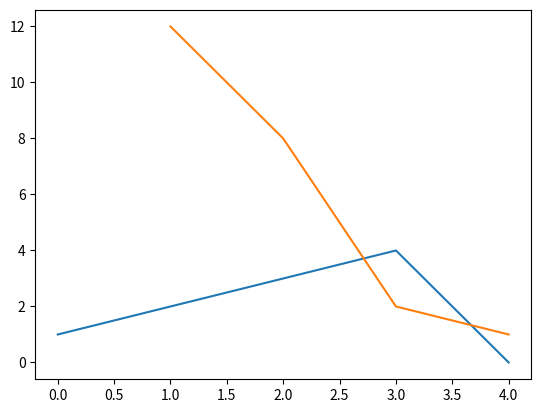
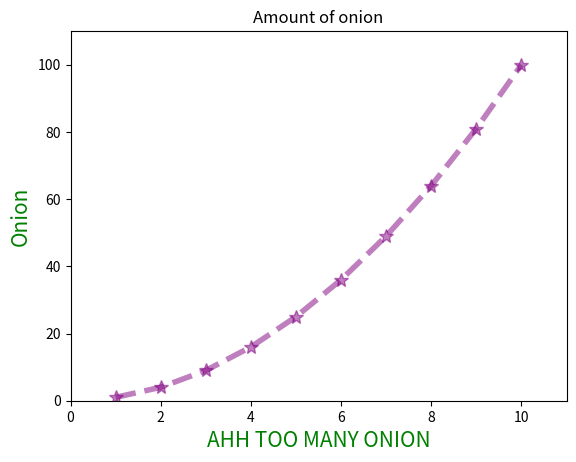

Reproduce these figures in Python, in order.
# plotting (with matplotlib)
import matplotlib.pyplot as plt

plt.figure(1)  # creates a new plot

plt.plot([1, 2, 3, 4, 0])  # plots the items in the list plots x against y

plt.plot([1, 2, 3, 4], [12, 8, 2, 1])  # ([x points], [y points])


plt.figure(2)

xpoints = [x for x in range(1, 11)]
ypoints = [y ** 2 for y in xpoints]

plt.plot(xpoints, ypoints, color='purple', marker='*', markersize=10, linestyle='--', alpha=0.5, linewidth=4)


# TALUNK title, axes, labels, units, numbers, key

plt.title("Amount of onion")
plt.xlabel("AHH TOO MANY ONION", color='green', fontsize=15)
plt.ylabel("Onion", color='green', fontsize=15)
plt.axis([0, 11, 0, 110])


plt.show()










